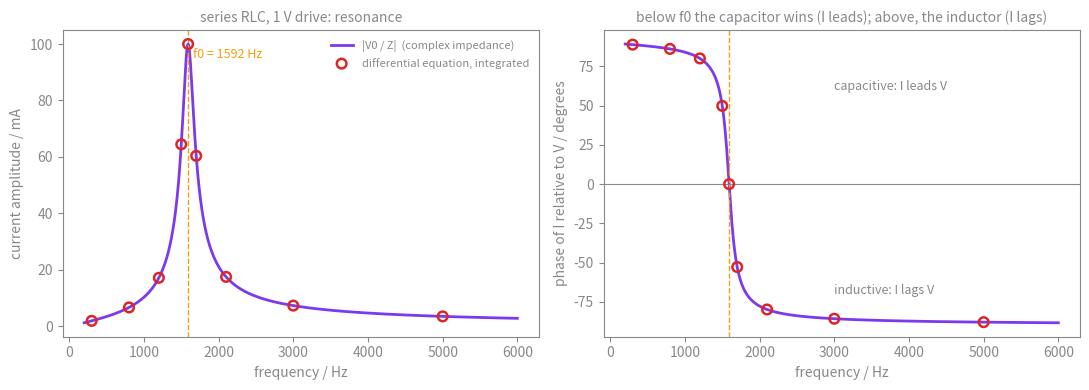

Write Python code to recreate this figure.
"""The imaginary number earns its keep: complex impedance vs the honest differential equation.

A series RLC circuit driven by V0 cos(wt):  L dI/dt + R I + Q/C = V0 cos wt,  I = dQ/dt.
Two ways to the steady-state current:
  (1) the ODE, integrated numerically (RK4) until the transient has died;
  (2) the phasor shortcut: Z = R + j(wL - 1/(wC)),  I = V0 / Z,  amplitude |I|, phase -arg Z.
If (2) is right it must agree with (1) at every frequency. It does.

Run:  python3 alternating-current-impedance.py   -> alternating-current-resonance.svg
"""
import numpy as np, matplotlib
matplotlib.use("Agg")
import matplotlib.pyplot as plt
R, L, C, V0 = 10.0, 10e-3, 1.0e-6, 1.0
w0 = 1/np.sqrt(L*C); f0 = w0/(2*np.pi); Q = w0*L/R
print(f"R = {R} ohm, L = {L*1e3} mH, C = {C*1e6} uF -> f0 = {f0:.1f} Hz, Q = {Q:.1f}, bandwidth f0/Q = {f0/Q:.1f} Hz")

def phasor(f):
    w = 2*np.pi*f; Z = R + 1j*(w*L - 1/(w*C)); I = V0/Z
    return abs(I), np.angle(I)          # amplitude, phase of I relative to V

def ode(f, cycles=60, steps=400):
    w = 2*np.pi*f; dt = 1/(f*steps)
    y = np.array([0.0, 0.0])            # [Q, I]
    def d(t, y): return np.array([y[1], (V0*np.cos(w*t) - R*y[1] - y[0]/C)/L])
    ts, Is = [], []
    for n in range(cycles*steps):
        t = n*dt
        k1 = d(t, y); k2 = d(t+dt/2, y+dt*k1/2); k3 = d(t+dt/2, y+dt*k2/2); k4 = d(t+dt, y+dt*k3)
        y = y + dt*(k1+2*k2+2*k3+k4)/6
        if n >= (cycles-4)*steps: ts.append(t+dt); Is.append(y[1])
    ts, Is = np.array(ts), np.array(Is)
    # fit I(t) = a cos wt + b sin wt over the last four cycles -> amplitude and phase
    A = np.column_stack([np.cos(w*ts), np.sin(w*ts)]); a, b = np.linalg.lstsq(A, Is, rcond=None)[0]
    return np.hypot(a, b), -np.arctan2(b, a)   # I = A cos(wt - d): phase of I relative to V is -d

print(f"{'f / Hz':>8} {'|I| phasor':>11} {'|I| ODE':>9} {'phase phasor':>13} {'phase ODE':>10}")
for f in [300, 800, 1200, 1500, f0, 1700, 2100, 3000, 8000]:
    ap, pp = phasor(f); ao, po = ode(f)
    print(f"{f:8.0f} {ap*1e3:9.3f} mA {ao*1e3:7.3f} mA {np.degrees(pp):10.1f} deg {np.degrees(po):7.1f} deg")

fs = np.linspace(200, 6000, 1200); amp = np.array([phasor(f)[0] for f in fs]); ph = np.array([phasor(f)[1] for f in fs])
pts = [300, 800, 1200, 1500, f0, 1700, 2100, 3000, 5000]; num = [ode(f) for f in pts]
G = "#888"; fig, ax = plt.subplots(1, 2, figsize=(11, 4)); fig.patch.set_alpha(0)
ax[0].plot(fs, amp*1e3, color="#7c3aed", lw=2, label="|V0 / Z|  (complex impedance)")
ax[0].scatter(pts, [n[0]*1e3 for n in num], s=48, facecolors="none", edgecolors="#dc2626", linewidths=1.8, zorder=3, label="differential equation, integrated")
ax[0].axvline(f0, color="#f59e0b", ls="--", lw=1); ax[0].text(f0+60, 95, f"f0 = {f0:.0f} Hz", color="#f59e0b", fontsize=9)
ax[0].set_xlabel("frequency / Hz", color=G); ax[0].set_ylabel("current amplitude / mA", color=G); ax[0].set_title("series RLC, 1 V drive: resonance", color=G, fontsize=10)
ax[1].plot(fs, np.degrees(ph), color="#7c3aed", lw=2); ax[1].scatter(pts, [np.degrees(n[1]) for n in num], s=48, facecolors="none", edgecolors="#dc2626", linewidths=1.8, zorder=3)
ax[1].axhline(0, color=G, lw=0.8); ax[1].axvline(f0, color="#f59e0b", ls="--", lw=1)
ax[1].set_xlabel("frequency / Hz", color=G); ax[1].set_ylabel("phase of I relative to V / degrees", color=G); ax[1].set_title("below f0 the capacitor wins (I leads); above, the inductor (I lags)", color=G, fontsize=10)
ax[1].text(3000, 60, "capacitive: I leads V", color=G, fontsize=9); ax[1].text(3000, -70, "inductive: I lags V", color=G, fontsize=9)
leg = ax[0].legend(loc="upper right", fontsize=8, frameon=False)
for tx in leg.get_texts(): tx.set_color(G)
for a in ax:
    a.set_facecolor("none"); a.tick_params(colors=G)
    for s in a.spines.values(): s.set_color(G)
fig.tight_layout(); fig.savefig("alternating-current-resonance.svg", transparent=True); print("wrote alternating-current-resonance.svg")
